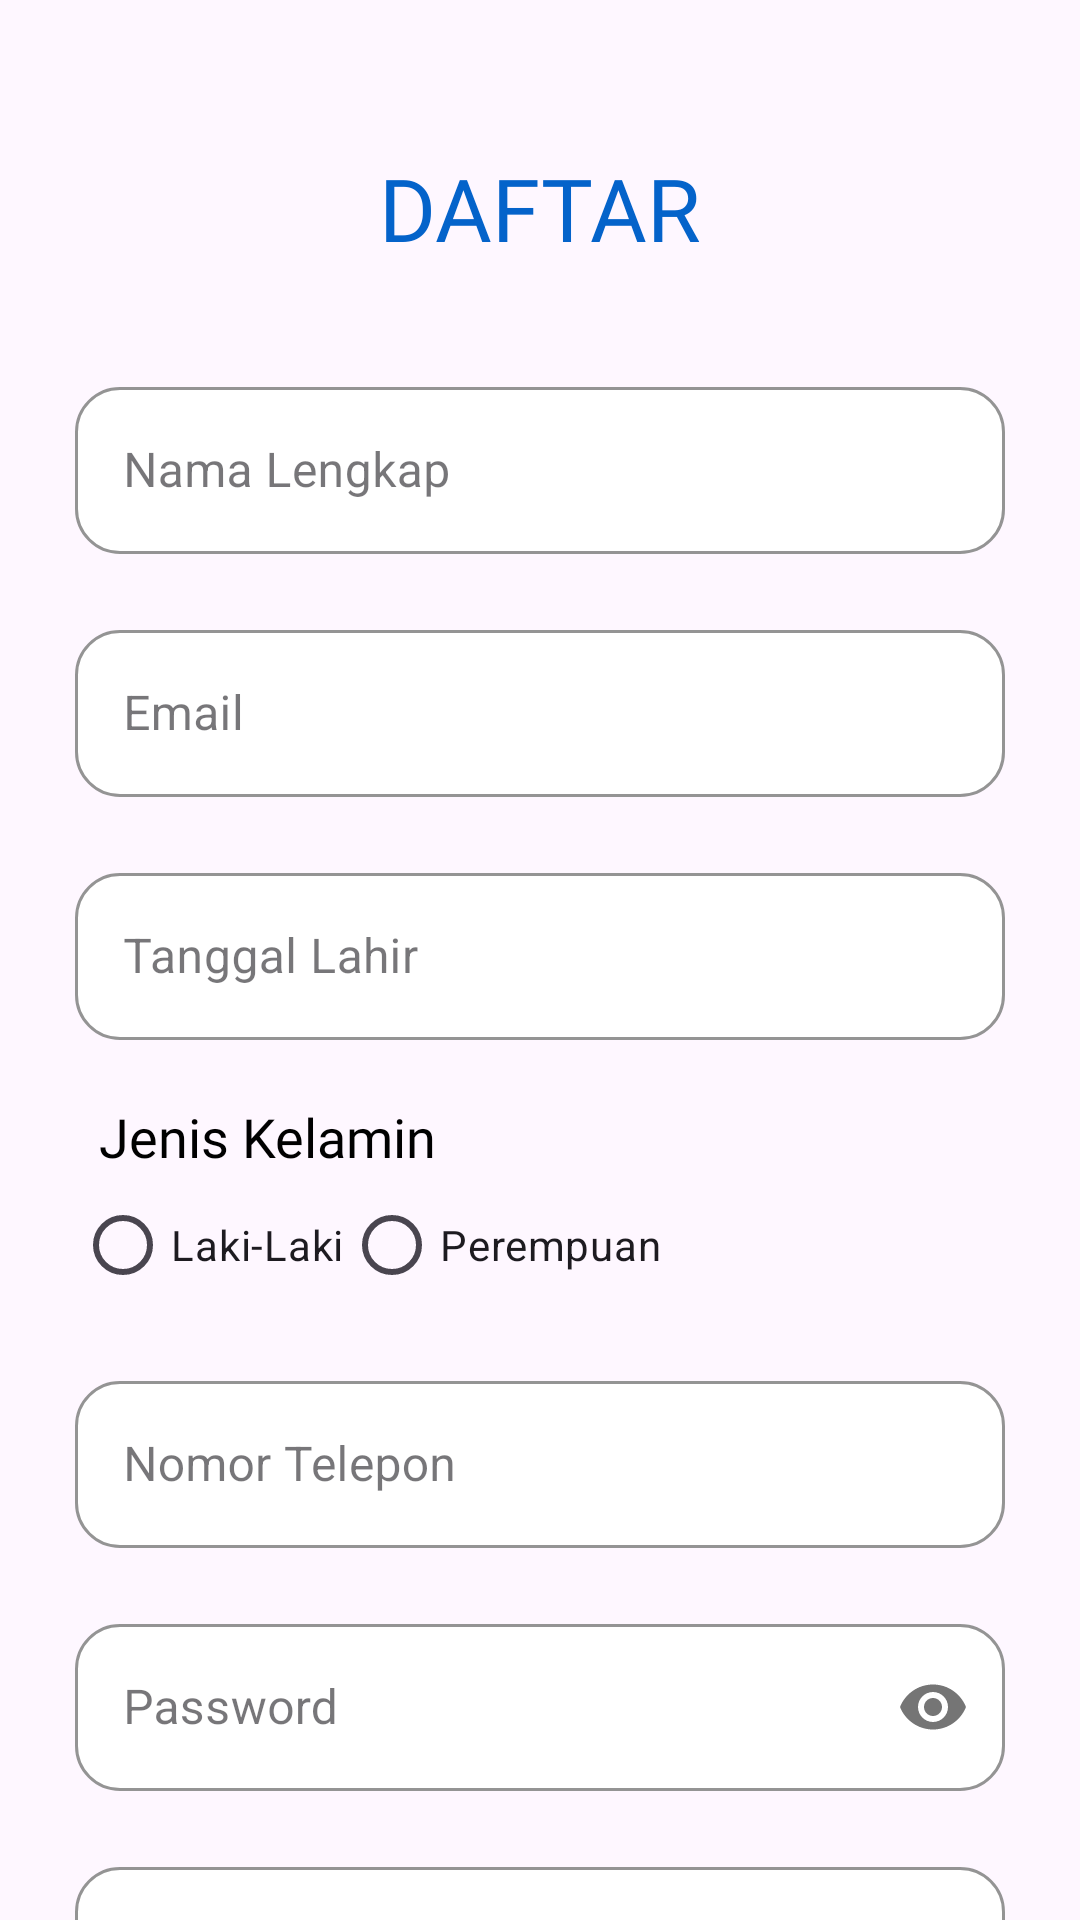

This screen was rendered from an Android layout file. Write that file and the resources it references.
<!-- AndroidManifest.xml: application theme Theme.StoikApp -->
<!-- res/layout/fragment_register.xml -->
<?xml version="1.0" encoding="utf-8"?>
<androidx.constraintlayout.widget.ConstraintLayout
    xmlns:android="http://schemas.android.com/apk/res/android"
    xmlns:tools="http://schemas.android.com/tools"
    xmlns:app="http://schemas.android.com/apk/res-auto"
    android:layout_width="match_parent"
    android:layout_height="match_parent"
    tools:context=".view.authentication.register.RegisterFragment">

    <ScrollView
        android:layout_width="match_parent"
        android:layout_height="match_parent"
        android:scrollbars="none"
        app:layout_constraintBottom_toBottomOf="parent"
        app:layout_constraintEnd_toEndOf="parent"
        app:layout_constraintStart_toStartOf="parent"
        app:layout_constraintTop_toTopOf="parent">

        <LinearLayout
            android:layout_marginStart="25dp"
            android:layout_marginEnd="25dp"
            android:layout_width="match_parent"
            android:layout_height="match_parent"
            android:orientation="vertical">

            <TextView
                android:layout_width="wrap_content"
                android:layout_height="wrap_content"
                android:layout_gravity="center_horizontal"
                android:layout_marginTop="50dp"
                android:fontFamily="@font/plusjakartasansextrabold"
                android:text="DAFTAR"
                android:textColor="@color/royal_blue"
                android:textSize="29sp" />

            
            <com.google.android.material.textfield.TextInputLayout
                android:id="@+id/layoutNamaLengkap"
                style="@style/Widget.MaterialComponents.TextInputLayout.OutlinedBox"
                android:layout_width="match_parent"
                android:layout_height="wrap_content"
                android:layout_marginTop="35dp"
                android:layout_marginBottom="10dp"
                android:hint="Nama Lengkap"
                app:boxBackgroundColor="@color/white"
                app:boxCornerRadiusBottomEnd="15dp"
                app:boxCornerRadiusBottomStart="15dp"
                app:boxCornerRadiusTopEnd="15dp"
                app:boxCornerRadiusTopStart="15dp"
                app:boxStrokeColor="@color/black"
                app:hintTextColor="@color/black"
                app:startIconTint="@color/black">

                <com.google.android.material.textfield.TextInputEditText
                    android:id="@+id/editTextNamaLengkap"
                    android:layout_width="match_parent"
                    android:layout_height="wrap_content"
                    android:inputType="text"/>

            </com.google.android.material.textfield.TextInputLayout>

            
            <com.google.android.material.textfield.TextInputLayout
                android:id="@+id/layoutEmail"
                style="@style/Widget.MaterialComponents.TextInputLayout.OutlinedBox"
                android:layout_width="match_parent"
                android:layout_height="wrap_content"
                android:layout_marginTop="10dp"
                android:layout_marginBottom="10dp"
                android:hint="Email"
                app:boxBackgroundColor="@color/white"
                app:boxCornerRadiusBottomEnd="15dp"
                app:boxCornerRadiusBottomStart="15dp"
                app:boxCornerRadiusTopEnd="15dp"
                app:boxCornerRadiusTopStart="15dp"
                app:boxStrokeColor="@color/black"
                app:hintTextColor="@color/black"
                app:startIconTint="@color/black">

                <com.google.android.material.textfield.TextInputEditText
                    android:id="@+id/editTextEmail"
                    android:layout_width="match_parent"
                    android:layout_height="wrap_content"
                    android:inputType="textEmailAddress"/>

            </com.google.android.material.textfield.TextInputLayout>

            
            <com.google.android.material.textfield.TextInputLayout
                android:id="@+id/layoutTanggalLahir"
                style="@style/Widget.MaterialComponents.TextInputLayout.OutlinedBox"
                android:layout_width="match_parent"
                android:layout_height="wrap_content"
                android:layout_marginTop="10dp"
                android:layout_marginBottom="10dp"
                android:hint="Tanggal Lahir"
                app:boxBackgroundColor="@color/white"
                app:boxCornerRadiusBottomEnd="15dp"
                app:boxCornerRadiusBottomStart="15dp"
                app:boxCornerRadiusTopEnd="15dp"
                app:boxCornerRadiusTopStart="15dp"
                app:boxStrokeColor="@color/black"
                app:hintTextColor="@color/black"
                app:startIconTint="@color/black">

                <com.google.android.material.textfield.TextInputEditText
                    android:id="@+id/editTextTanggalLahir"
                    android:layout_width="match_parent"
                    android:layout_height="wrap_content"
                    android:drawableEnd="@drawable/baseline_calendar_month_24"
                    android:focusable="false"
                    android:clickable="true"
                    android:onClick="showDatePickerDialog"
                    />

            </com.google.android.material.textfield.TextInputLayout>

            
            <TextView
                android:layout_marginTop="10dp"
                android:layout_width="wrap_content"
                android:layout_height="wrap_content"
                android:text="Jenis Kelamin"
                android:layout_marginStart="8dp"
                android:textSize="18sp"
                android:fontFamily="@font/plusjakartasansmedium"
                android:textColor="@color/black"
                />
            <RadioGroup
                android:id="@+id/radioGroupKelamin"
                android:layout_width="match_parent"
                android:layout_height="wrap_content"
                android:layout_marginBottom="6dp"
                android:orientation="horizontal">

                <RadioButton
                    android:id="@+id/radioButtonLakiLaki"
                    android:layout_width="wrap_content"
                    android:layout_height="wrap_content"
                    android:text="Laki-Laki"/>

                <RadioButton
                    android:id="@+id/radioButtonPerempuan"
                    android:layout_width="wrap_content"
                    android:layout_height="wrap_content"
                    android:text="Perempuan"/>

            </RadioGroup>


            
            <com.google.android.material.textfield.TextInputLayout
                android:id="@+id/layoutNomorTelepon"
                style="@style/Widget.MaterialComponents.TextInputLayout.OutlinedBox"
                android:layout_width="match_parent"
                android:layout_height="wrap_content"
                android:layout_marginTop="10dp"
                android:layout_marginBottom="10dp"
                android:hint="Nomor Telepon"
                app:boxBackgroundColor="@color/white"
                app:boxCornerRadiusBottomEnd="15dp"
                app:boxCornerRadiusBottomStart="15dp"
                app:boxCornerRadiusTopEnd="15dp"
                app:boxCornerRadiusTopStart="15dp"
                app:boxStrokeColor="@color/black"
                app:hintTextColor="@color/black"
                app:startIconTint="@color/black">

                <com.google.android.material.textfield.TextInputEditText
                    android:id="@+id/editTextNomorTelepon"
                    android:layout_width="match_parent"
                    android:layout_height="wrap_content"
                    android:inputType="phone"/>

            </com.google.android.material.textfield.TextInputLayout>

            
            <com.google.android.material.textfield.TextInputLayout
                android:id="@+id/layoutPassword"
                style="@style/Widget.MaterialComponents.TextInputLayout.OutlinedBox"
                android:layout_width="match_parent"
                android:layout_height="wrap_content"
                android:layout_marginTop="10dp"
                android:layout_marginBottom="10dp"
                android:hint="Password"
                app:boxBackgroundColor="@color/white"
                app:boxCornerRadiusBottomEnd="15dp"
                app:boxCornerRadiusBottomStart="15dp"
                app:boxCornerRadiusTopEnd="15dp"
                app:boxCornerRadiusTopStart="15dp"
                app:boxStrokeColor="@color/black"
                app:hintTextColor="@color/black"
                app:startIconTint="@color/black"
                app:passwordToggleEnabled="true">

                <com.google.android.material.textfield.TextInputEditText
                    android:id="@+id/editTextPassword"
                    android:layout_width="match_parent"
                    android:layout_height="wrap_content"
                    android:inputType="textPassword"/>

            </com.google.android.material.textfield.TextInputLayout>

            
            <com.google.android.material.textfield.TextInputLayout
                android:id="@+id/layoutKonfirmasiPassword"
                style="@style/Widget.MaterialComponents.TextInputLayout.OutlinedBox"
                android:layout_width="match_parent"
                android:layout_height="wrap_content"
                android:layout_marginTop="10dp"
                android:layout_marginBottom="10dp"
                android:hint="Konfirmasi Password"
                app:boxBackgroundColor="@color/white"
                app:boxCornerRadiusBottomEnd="15dp"
                app:boxCornerRadiusBottomStart="15dp"
                app:boxCornerRadiusTopEnd="15dp"
                app:boxCornerRadiusTopStart="15dp"
                app:boxStrokeColor="@color/black"
                app:hintTextColor="@color/black"
                app:startIconTint="@color/black"
                app:passwordToggleEnabled="true">

                <com.google.android.material.textfield.TextInputEditText
                    android:id="@+id/editTextKonfirmasiPassword"
                    android:layout_width="match_parent"
                    android:layout_height="wrap_content"
                    android:inputType="textPassword"/>

            </com.google.android.material.textfield.TextInputLayout>

            
            <com.google.android.material.button.MaterialButton
                android:id="@+id/btnRegister"
                android:layout_width="match_parent"
                android:layout_height="67dp"
                app:cornerRadius="20dp"

                android:layout_marginTop="10dp"
                android:backgroundTint="@color/dodger_blue"
                android:fontFamily="@font/plusjakartasansextrabold"
                android:text="Daftar"
                android:textSize="24sp" />

        </LinearLayout>


    </ScrollView>


</androidx.constraintlayout.widget.ConstraintLayout>
<!-- resources referenced by this layout -->
<resources>
  <color name="black">#FF000000</color>
  <color name="dodger_blue">#0487E2</color>
  <color name="royal_blue">#0463CA</color>
  <color name="white">#FFFFFFFF</color>
  <style name="Theme.StoikApp" parent="Base.Theme.StoikApp" />
  <style name="Base.Theme.StoikApp" parent="Theme.Material3.DayNight.NoActionBar">
          
          
      </style>
</resources>
